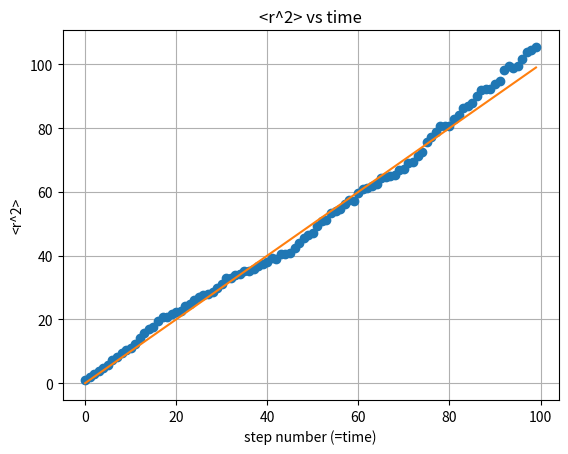

Here is the Python script that generated this plot:
import matplotlib as mpl
from mpl_toolkits.mplot3d import Axes3D
import matplotlib.pyplot as plt
import random
import numpy.random as npr
import numpy as np

def calculate(n_walks, n_steps):
	# List containing positio of n-th step
	x2ave = [0.0] * n_steps
	y2ave = [0.0] * n_steps
	z2ave = [0.0] * n_steps
	r2ave = [0.0] * n_steps
	# Generate random walk
	for i in range(0, n_walks):
		x = 0
		y = 0
		z = 0
		for j in range(0, n_steps):
			# Array of random numbers
			rnd = npr.random(3)-0.5
			# Norm array
			norm = np.linalg.norm(rnd)
			rnd = rnd / norm
			x = rnd[0] + x
			y = rnd[1] + y
			z = rnd[2] + z
	
			# <x> = 0 so variance can 
			# be calculated in the following way:
			x2ave[j] = x2ave[j] + x**2;
			y2ave[j] = y2ave[j] + y**2;
			z2ave[j] = z2ave[j] + z**2;
	for i in range(0, n_steps):
		x2ave[i] = float(x2ave[i]) / float(n_walks)
		y2ave[i] = float(y2ave[i]) / float(n_walks)
		z2ave[i] = float(z2ave[i]) / float(n_walks)
		r2ave[i] = x2ave[i] + y2ave[i] + z2ave[i]
	
	return r2ave

# Number of steps
n_steps = 100
# Number of random walks
n_walks = 100

# Simulate
r2ave = calculate(n_walks, n_steps)
# Plot
plt.figure()
plt.plot(range(0, n_walks), r2ave, 'o')
plt.plot(range(0, n_walks), range(0, n_walks))
plt.ylabel('<r^2>')
plt.xlabel('step number (=time)')
plt.title('<r^2> vs time')
plt.grid(True)
plt.show()
